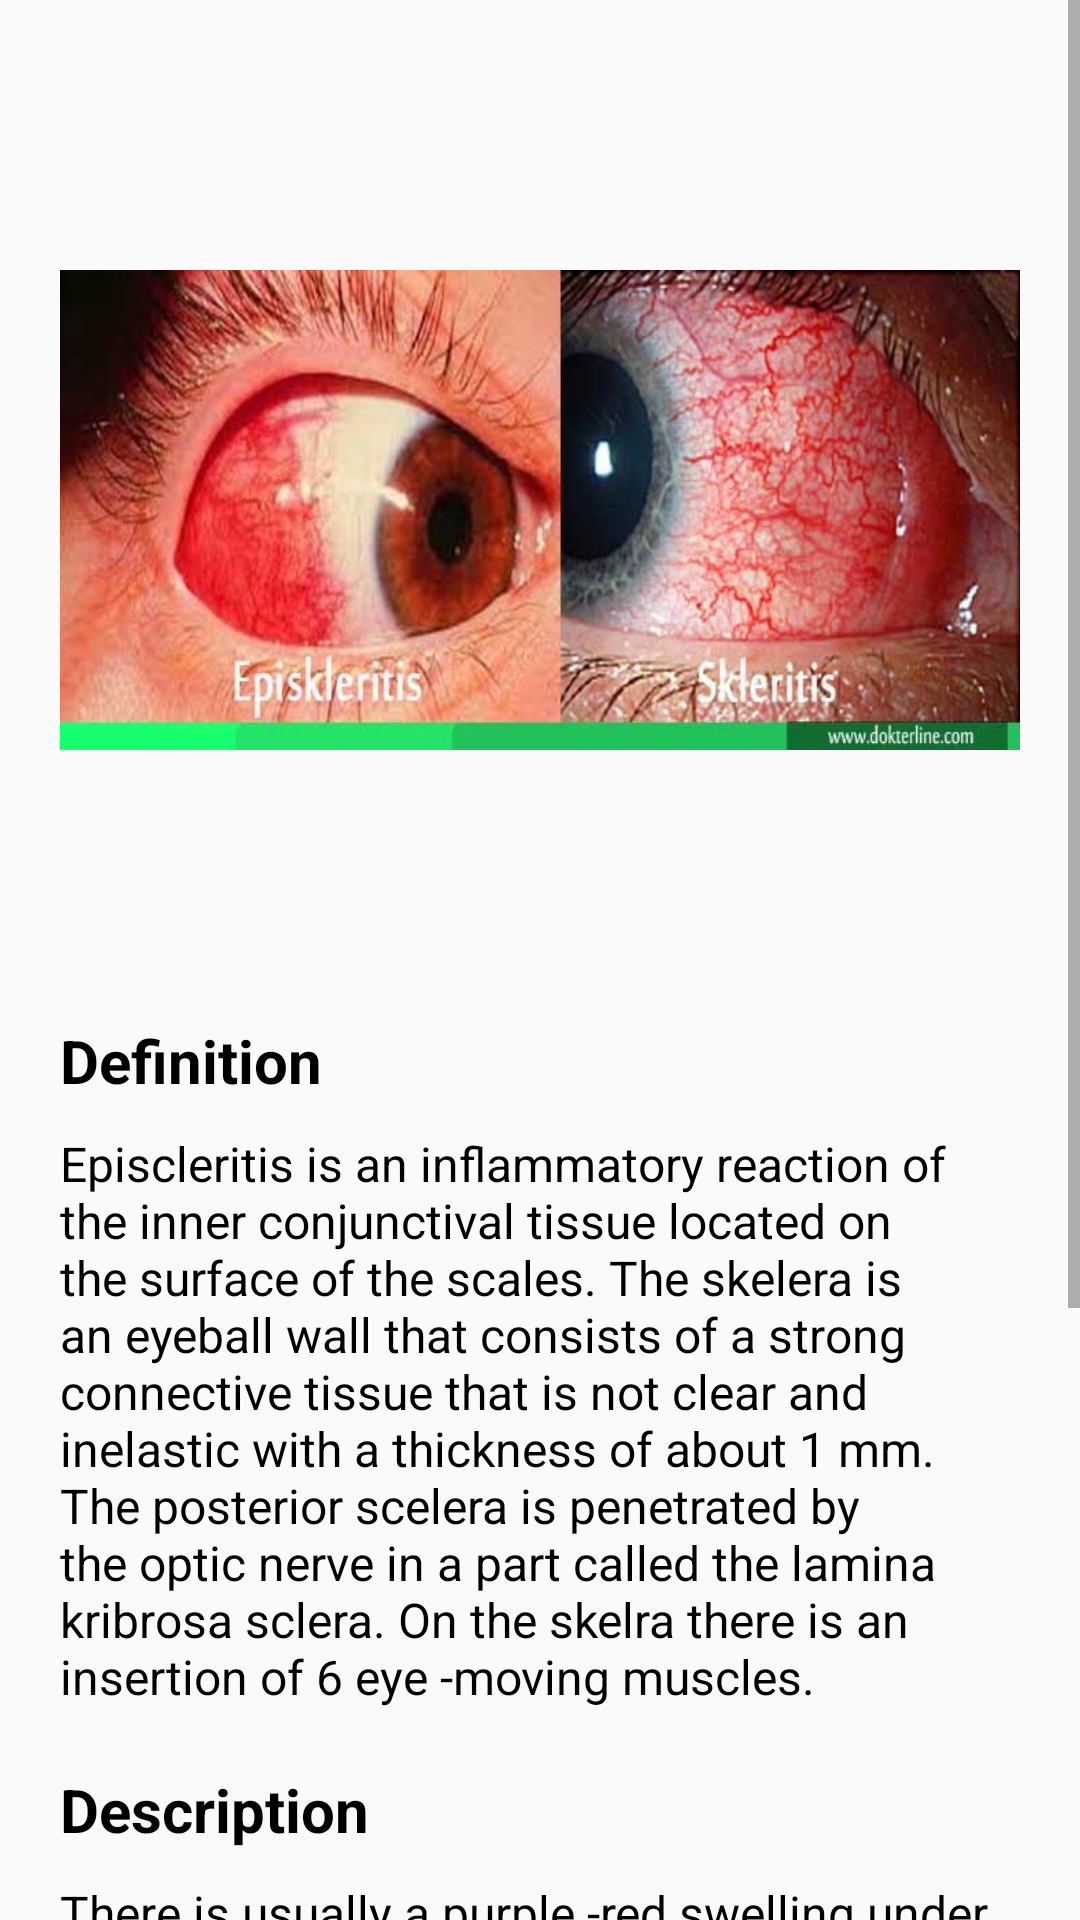

Reconstruct the res/layout file that produces this screen, plus the resources it refers to.
<!-- AndroidManifest.xml: application theme Theme.TakeYourMed -->
<!-- res/layout/activity_episkleritis.xml -->
<?xml version="1.0" encoding="utf-8"?>
<LinearLayout
    xmlns:android="http://schemas.android.com/apk/res/android"
    xmlns:app="http://schemas.android.com/apk/res-auto"
    xmlns:tools="http://schemas.android.com/tools"
    android:layout_width="match_parent"
    android:layout_height="match_parent"
    android:orientation="vertical"
    tools:context=".ui.eyedisease.EpiskleritisActivity">

    <ScrollView
        android:layout_width="match_parent"
        android:layout_height="wrap_content">

        <LinearLayout
            android:layout_width="match_parent"
            android:layout_height="match_parent"
            android:orientation="vertical">

            <ImageView
                android:src="@drawable/epis_01"
                android:layout_width="match_parent"
                android:layout_height="300dp"
                android:layout_margin="20dp"/>

            <TextView
                android:layout_marginLeft="20dp"
                android:layout_marginBottom="10dp"
                android:textSize="20sp"
                android:textColor="@color/black"
                android:textStyle="bold"
                android:text="Definition"
                android:layout_width="wrap_content"
                android:layout_height="wrap_content"/>

            <TextView
                android:layout_marginLeft="20dp"
                android:layout_marginRight="20dp"
                android:layout_marginBottom="20dp"
                android:textSize="16sp"
                android:textColor="@color/black"
                android:text="@string/episDef"
                android:layout_width="wrap_content"
                android:layout_height="wrap_content"/>

            <TextView
                android:layout_marginLeft="20dp"
                android:layout_marginBottom="10dp"
                android:textSize="20sp"
                android:textColor="@color/black"
                android:textStyle="bold"
                android:text="Description"
                android:layout_width="wrap_content"
                android:layout_height="wrap_content"/>

            <TextView
                android:layout_marginLeft="20dp"
                android:layout_marginRight="20dp"
                android:layout_marginBottom="20dp"
                android:textSize="16sp"
                android:textColor="@color/black"
                android:text="@string/episDes"
                android:layout_width="wrap_content"
                android:layout_height="wrap_content"/>

            <TextView
                android:layout_marginLeft="20dp"
                android:layout_marginBottom="10dp"
                android:textSize="20sp"
                android:textColor="@color/black"
                android:textStyle="bold"
                android:text="Causes"
                android:layout_width="wrap_content"
                android:layout_height="wrap_content"/>

            <TextView
                android:layout_marginLeft="20dp"
                android:layout_marginRight="20dp"
                android:layout_marginBottom="20dp"
                android:textSize="16sp"
                android:textColor="@color/black"
                android:text="@string/episCause"
                android:layout_width="wrap_content"
                android:layout_height="wrap_content"/>

            <TextView
                android:layout_marginLeft="20dp"
                android:layout_marginBottom="10dp"
                android:textSize="20sp"
                android:textColor="@color/black"
                android:textStyle="bold"
                android:text="Treatment"
                android:layout_width="wrap_content"
                android:layout_height="wrap_content"/>

            <TextView
                android:layout_marginLeft="20dp"
                android:layout_marginRight="20dp"
                android:layout_marginBottom="20dp"
                android:textSize="16sp"
                android:textColor="@color/black"
                android:text="@string/episTreat"
                android:layout_width="wrap_content"
                android:layout_height="wrap_content"/>



        </LinearLayout>





    </ScrollView>

</LinearLayout>
<!-- resources referenced by this layout -->
<resources>
  <color name="black">#FF000000</color>
  <!-- drawable epis_01: jpg bitmap (drawable, 63347 bytes) -->
  <string name="episCause">Episcleritis occurs when there is inflammation of the tissue between the sclera and conjunctiva. Episcleritis starts from small blood vessels and spreads to the surface of the eye.</string>
  <string name="episDef">Episcleritis is an inflammatory reaction of the inner conjunctival tissue located on the surface of the scales. The skelera is an eyeball wall that consists of a strong connective tissue that is not clear and inelastic with a thickness of about 1 mm. The posterior scelera is penetrated by the optic nerve in a part called the lamina kribrosa sclera. On the skelra there is an insertion of 6 eye -moving muscles.</string>
  <string name="episDes">There is usually a purple -red swelling under the conjunctiva. If the swelling is pressed then it will cause pain.</string>
  <string name="episTreat">Please consult your nearest Eye Specialist!</string>
  <style name="Theme.TakeYourMed" parent="Theme.AppCompat.DayNight">
          
          <item name="colorPrimary">@color/purple_500</item>
          <item name="colorPrimaryVariant">@color/purple_700</item>
          <item name="colorOnPrimary">@color/white</item>
          
          <item name="colorSecondary">@color/teal_200</item>
          <item name="colorSecondaryVariant">@color/teal_700</item>
          <item name="colorOnSecondary">@color/black</item>
          
          <item name="android:statusBarColor" tools:targetApi="l">?attr/colorPrimaryVariant</item>
          
      </style>
  <color name="purple_500">#FF6200EE</color>
  <color name="purple_700">#FF6200EE</color>
  <color name="white">#FFFFFFFF</color>
  <color name="teal_200">#FF03DAC5</color>
  <color name="teal_700">#FF018786</color>
</resources>
